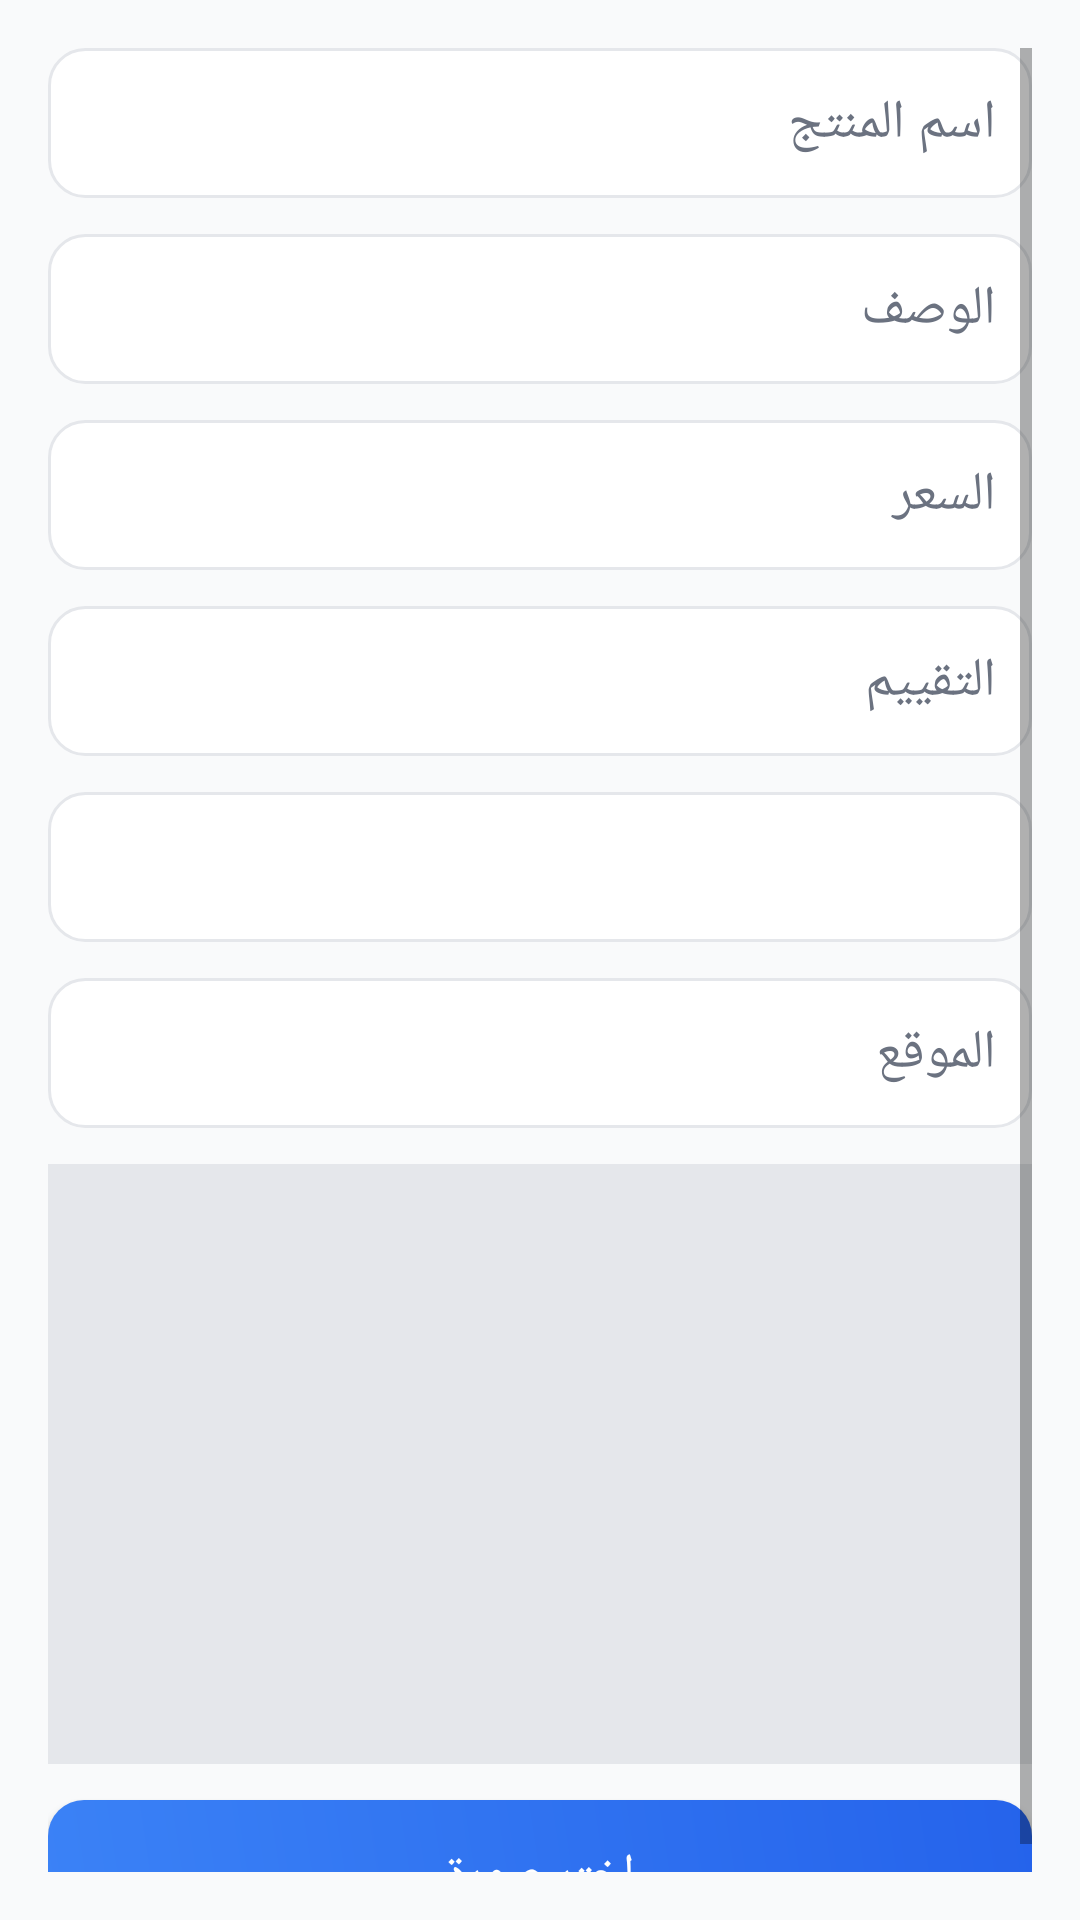

Produce the Android XML layout that renders to this screen, including the resource entries it uses.
<!-- AndroidManifest.xml: application theme AppTheme -->
<!-- res/layout/dialog_edit_product.xml -->
<ScrollView xmlns:android="http://schemas.android.com/apk/res/android"
    android:layout_width="match_parent"
    android:layout_height="wrap_content"
    android:background="#F9FAFB"
    android:padding="16dp">

    <LinearLayout
        android:orientation="vertical"
        android:layout_width="match_parent"
        android:layout_height="wrap_content">

        <EditText
            android:id="@+id/etProductName"
            android:hint="اسم المنتج"
            android:layout_width="match_parent"
            android:layout_height="50dp"
            android:padding="12dp"
            android:background="@drawable/edittext_bg"
            android:textColor="#1E293B"
            android:textColorHint="#6B7280"
            android:layout_marginBottom="12dp"/>

        <EditText
            android:id="@+id/etProductDescription"
            android:hint="الوصف"
            android:layout_width="match_parent"
            android:layout_height="50dp"
            android:padding="12dp"
            android:background="@drawable/edittext_bg"
            android:textColor="#1E293B"
            android:textColorHint="#6B7280"
            android:layout_marginBottom="12dp"/>

        <EditText
            android:id="@+id/etProductPrice"
            android:hint="السعر"
            android:inputType="numberDecimal"
            android:layout_width="match_parent"
            android:layout_height="50dp"
            android:padding="12dp"
            android:background="@drawable/edittext_bg"
            android:textColor="#1E293B"
            android:textColorHint="#6B7280"
            android:layout_marginBottom="12dp"/>

        <EditText
            android:id="@+id/etProductRating"
            android:hint="التقييم"
            android:inputType="numberDecimal"
            android:layout_width="match_parent"
            android:layout_height="50dp"
            android:padding="12dp"
            android:background="@drawable/edittext_bg"
            android:textColor="#1E293B"
            android:textColorHint="#6B7280"
            android:layout_marginBottom="12dp"/>

        <Spinner
            android:id="@+id/spCategory"
            android:layout_width="match_parent"
            android:layout_height="50dp"
            android:background="@drawable/edittext_bg"
            android:layout_marginBottom="12dp"/>

        <EditText
            android:id="@+id/etLocation"
            android:hint="الموقع"
            android:layout_width="match_parent"
            android:layout_height="50dp"
            android:padding="12dp"
            android:background="@drawable/edittext_bg"
            android:textColor="#1E293B"
            android:textColorHint="#6B7280"
            android:layout_marginBottom="12dp"/>

        <ImageView
            android:id="@+id/etProductImage"
            android:layout_width="match_parent"
            android:layout_height="200dp"
            android:scaleType="centerCrop"
            android:background="#E5E7EB"
            android:layout_marginBottom="12dp"
            android:clipToOutline="true"/>

        <Button
            android:id="@+id/btnSelectImage"
            android:text="اختر صورة"
            android:textColor="#FFFFFF"
            android:background="@drawable/button_gradient_bg"
            android:layout_width="match_parent"
            android:layout_height="50dp"
            android:textSize="16sp"/>

    </LinearLayout>
</ScrollView>
<!-- resources referenced by this layout -->
<resources>
  <!-- drawable button_gradient_bg (drawable) -->
  <shape xmlns:android="http://schemas.android.com/apk/res/android">
      <gradient
          android:startColor="#3B82F6"
          android:endColor="#2563EB"
          android:angle="45"/>
      <corners android:radius="12dp"/>
  </shape>
  <!-- drawable edittext_bg (drawable) -->
  <shape xmlns:android="http://schemas.android.com/apk/res/android"
      android:shape="rectangle">
      <solid android:color="#FFFFFF"/>
      <corners android:radius="12dp"/>
      <stroke android:width="1dp" android:color="#E5E7EB"/>
  </shape>
  <style name="AppTheme" parent="Theme.AppCompat.Light.NoActionBar">
          
      </style>
</resources>
